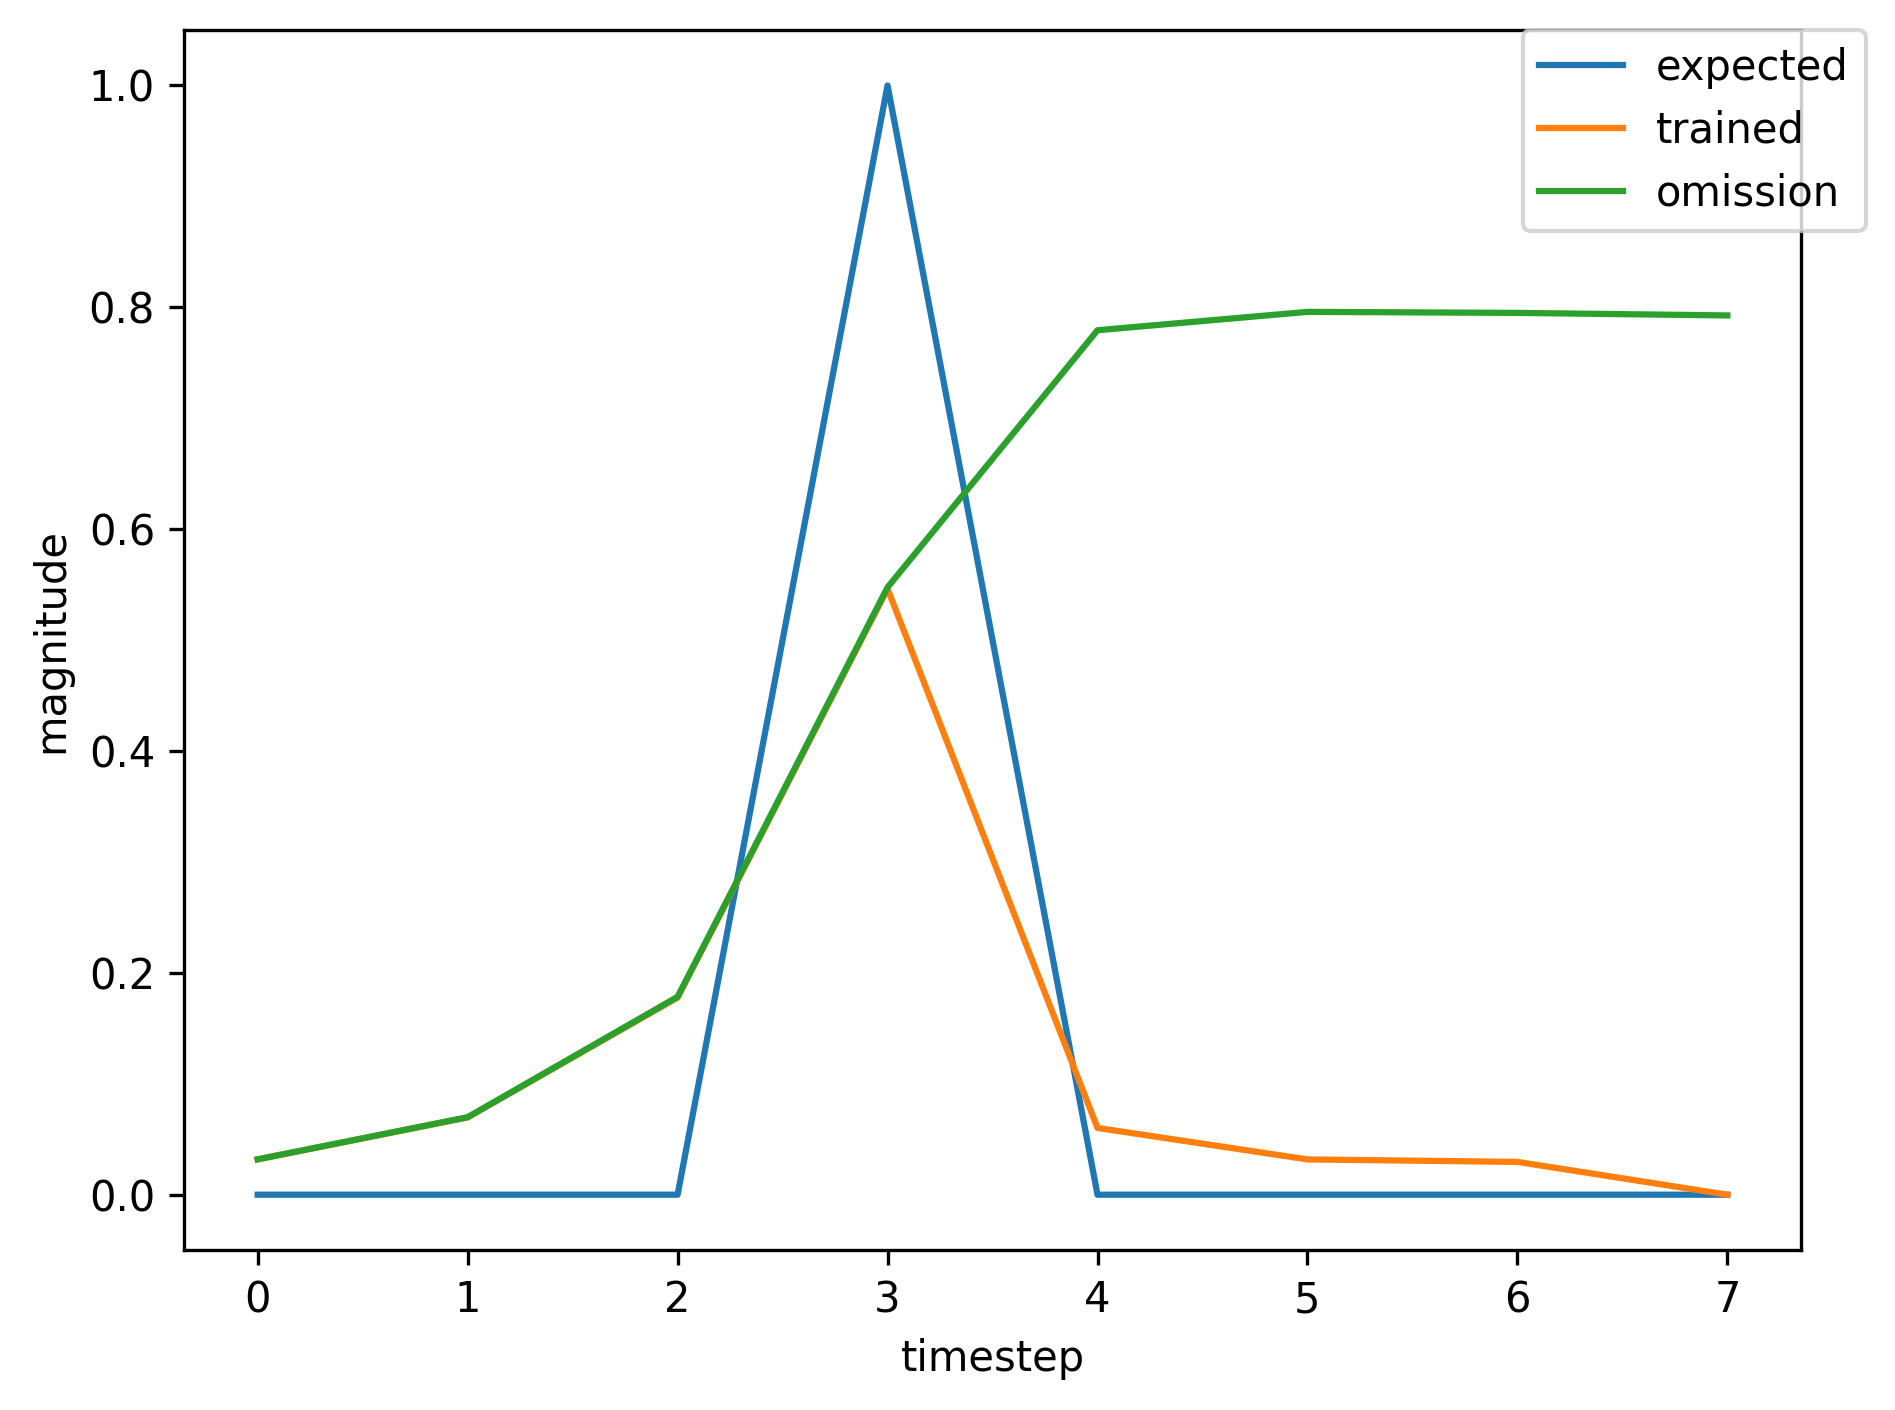

Data behind this chart, as committed beside it:
, input, expected_output, network_output
0, 1.0, 0, 0.02903
1, 0.0, 0, 0.04299
2, 0.0, 0, 0.0617
3, 2.0, 1, 0.1502
4, 0.0, 0, 0.0323
5, 0.0, 0, 0.02955
6, 1.0, 0, 0.02925
7, 0.0, 0, 0.05239
8, 0.0, 0, 0.09718
9, 2.0, 1, 0.3249
10, 0.0, 0, 0.04046
11, 0.0, 0, 0.03034
12, 0.0, 0, 0.02942
13, 0.0, 0, 0.03164
14, 1.0, 0, 0.03309
15, 0.0, 0, 0.09363
16, 0.0, 0, 0.271
17, 2.0, 1, 0.6603
18, 0.0, 0, 0.08224
19, 0.0, 0, 0.03349
20, 0.0, 0, 0.02971
21, 0.0, 0, 0.03203
22, 1.0, 0, 0.03361
23, 0.0, 0, 0.1021
24, 0.0, 0, 0.3047
25, 2.0, 1, 0.6843
26, 0.0, 0, 0.08931
27, 0.0, 0, 0.03404
28, 0.0, 0, 0.02975
29, 0.0, 0, 0.03208
30, 1.0, 0, 0.03367
31, 0.0, 0, 0.1031
32, 0.0, 0, 0.3084
33, 2.0, 1, 0.6866
34, 0.0, 0, 0.09006
35, 0.0, 0, 0.0341
36, 1.0, 0, 0.02976
37, 0.0, 0, 0.05897
38, 0.0, 0, 0.1222
39, 2.0, 1, 0.4198
40, 0.0, 0, 0.047
41, 0.0, 0, 0.03086
42, 0.0, 0, 0.02949
43, 1.0, 0, 0.03177
44, 0.0, 0, 0.06862
45, 0.0, 0, 0.173
46, 2.0, 1, 0.5372
47, 0.0, 0, 0.05898
48, 0.0, 0, 0.03173
49, 0.0, 0, 0.02956
50, 0.0, 0, 0.03187
51, 1.0, 0, 0.03339
52, 0.0, 0, 0.09854
53, 0.0, 0, 0.2907
54, 2.0, 1, 0.6751
55, 0.0, 0, 0.08644
56, 0.0, 0, 0.03382
57, 1.0, 0, 0.02973
58, 0.0, 0, 0.05879
59, 0.0, 0, 0.1215
... 302 more rows
